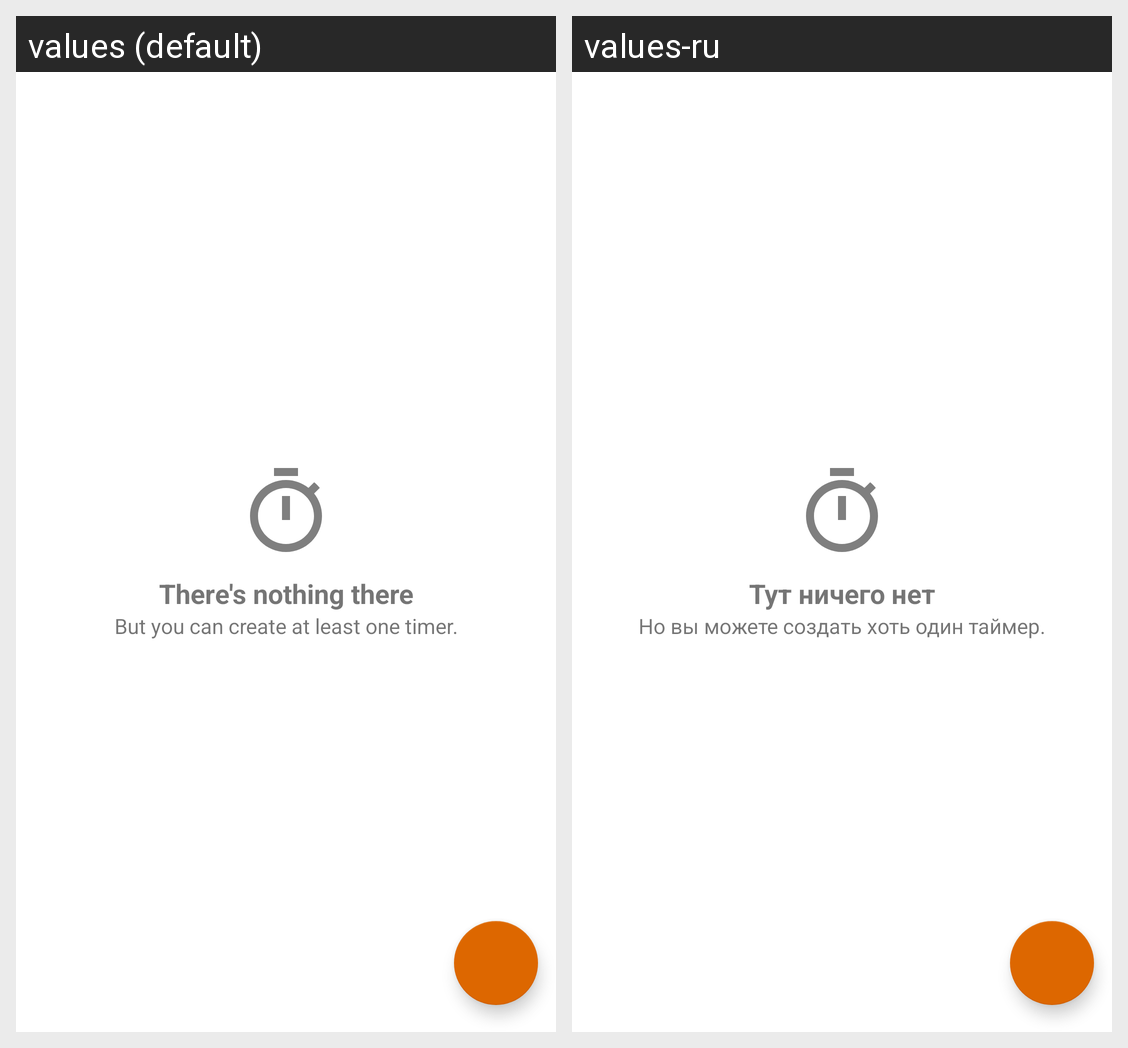

This grid shows one Android layout under two languages. Give, for every string resource on the screen, its name, the default text and each shown locale's text.
Android screen res/layout/main_activity.xml rendered under 2 locales, left to right: values (default), values-ru. Device: Nexus 5 (rendered at 1080×1920; each locale shown at half size, 540×960, under a caption strip naming it); theme AppTheme.
Strings drawn on this screen, with the default value and each locale's value (text and hints the layout hard-codes, and strings that could not be matched under every locale, appear in the picture but are not listed):

empty_list_title
  values: There's nothing there
  values-ru: Тут ничего нет

empty_list_text
  values: But you can create at least one timer.
  values-ru: Но вы можете создать хоть один таймер.
